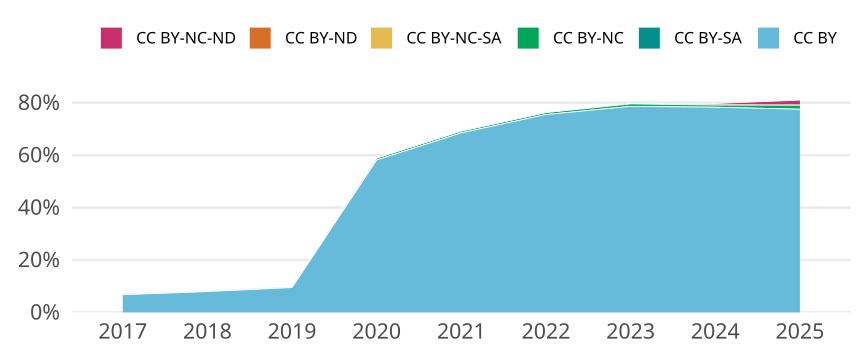

The data file committed next to this chart (first rows):
cr_year, jn_all, cc, cc_total, prop
2017, 13357, CC BY, 898, 0.06723
2017, 13357, CC BY-SA, 0, 0
2017, 13357, CC BY-NC, 25, 0.001872
2017, 13357, CC BY-NC-SA, 43, 0.003219
2017, 13357, CC BY-ND, 0, 0
2017, 13357, CC BY-NC-ND, 21, 0.001572
2018, 13335, CC BY, 1058, 0.07934
2018, 13335, CC BY-SA, 0, 0
2018, 13335, CC BY-NC, 33, 0.002475
2018, 13335, CC BY-NC-SA, 9, 6.749156355455568e-4
2018, 13335, CC BY-ND, 0, 0
2018, 13335, CC BY-NC-ND, 4, 2.9996250468691414e-4
2019, 13296, CC BY, 1261, 0.09484
2019, 13296, CC BY-SA, 0, 0
2019, 13296, CC BY-NC, 31, 0.002332
2019, 13296, CC BY-NC-SA, 0, 0
2019, 13296, CC BY-ND, 0, 0
2019, 13296, CC BY-NC-ND, 1, 7.521058965102287e-5
2020, 14698, CC BY, 8546, 0.5814
2020, 14698, CC BY-SA, 0, 0
2020, 14698, CC BY-NC, 103, 0.007008
2020, 14698, CC BY-NC-SA, 1, 6.803646754660499e-5
2020, 14698, CC BY-ND, 0, 0
2020, 14698, CC BY-NC-ND, 0, 0
2021, 15983, CC BY, 10949, 0.685
2021, 15983, CC BY-SA, 0, 0
2021, 15983, CC BY-NC, 103, 0.006444
2021, 15983, CC BY-NC-SA, 1, 6.256647688168679e-5
2021, 15983, CC BY-ND, 0, 0
2021, 15983, CC BY-NC-ND, 3, 1.8769943064506038e-4
2022, 12978, CC BY, 9799, 0.755
2022, 12978, CC BY-SA, 0, 0
2022, 12978, CC BY-NC, 94, 0.007243
2022, 12978, CC BY-NC-SA, 0, 0
2022, 12978, CC BY-ND, 0, 0
2022, 12978, CC BY-NC-ND, 0, 0
2023, 11946, CC BY, 9391, 0.7861
2023, 11946, CC BY-SA, 0, 0
2023, 11946, CC BY-NC, 112, 0.009376
2023, 11946, CC BY-NC-SA, 0, 0
2023, 11946, CC BY-ND, 0, 0
2023, 11946, CC BY-NC-ND, 4, 3.348401138456387e-4
2024, 10987, CC BY, 8602, 0.7829
2024, 10987, CC BY-SA, 0, 0
2024, 10987, CC BY-NC, 90, 0.008191
2024, 10987, CC BY-NC-SA, 0, 0
2024, 10987, CC BY-ND, 0, 0
2024, 10987, CC BY-NC-ND, 65, 0.005916
2025, 4925, CC BY, 3818, 0.7752
2025, 4925, CC BY-SA, 0, 0
2025, 4925, CC BY-NC, 76, 0.01543
2025, 4925, CC BY-NC-SA, 0, 0
2025, 4925, CC BY-ND, 0, 0
2025, 4925, CC BY-NC-ND, 96, 0.01949
